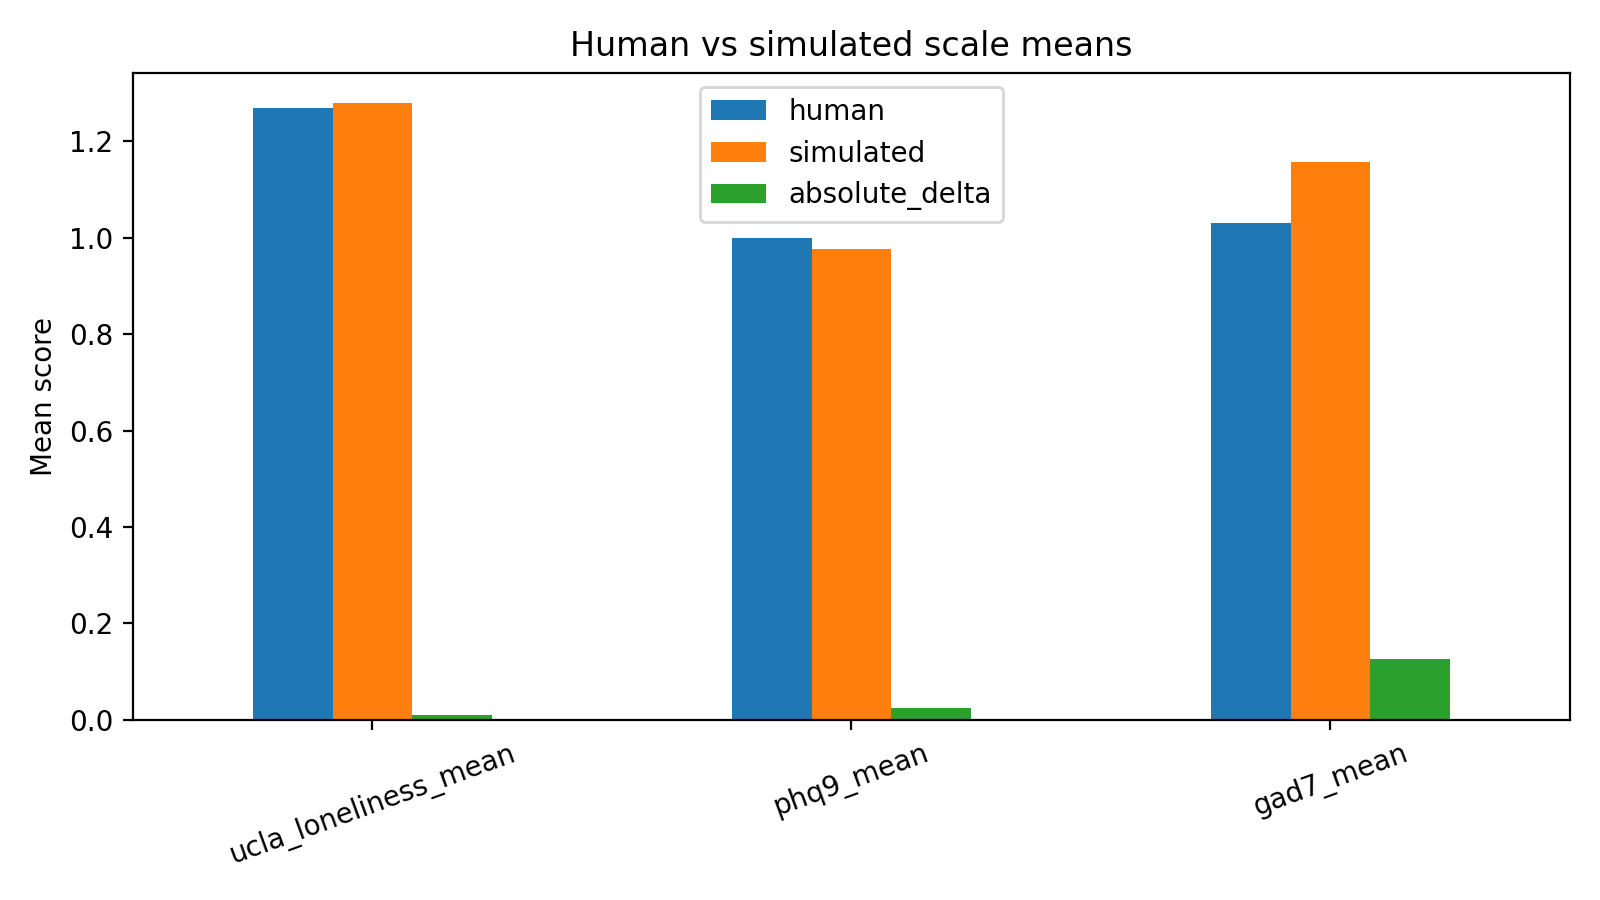

Data behind this chart, as committed beside it:
scale, human, simulated, absolute_delta
ucla_loneliness_mean, 1.269, 1.278, 0.009494
phq9_mean, 1.0, 0.9761, 0.02391
gad7_mean, 1.031, 1.157, 0.1266
